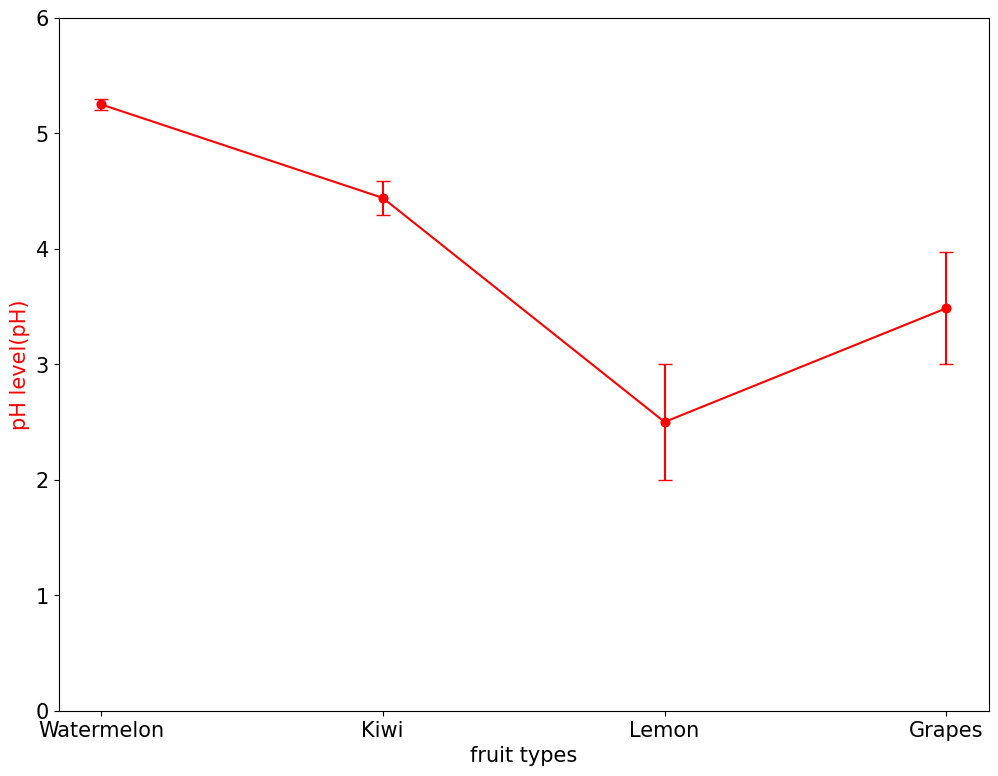

This chart was generated by the following Python code:
import matplotlib.pyplot as plt
import numpy as np

plt.style.use('default')
plt.rcParams['figure.figsize'] = (12, 9)
plt.rcParams['font.size'] = 15

x = np.arange(0, 4)

y = [5.25, 4.44, 2.5, 3.485]
yerr = [0.05, 0.15, 0.5, 0.485]
y2 = [1.473, 1.522, 1.407, 0.546]

fig, ax1 = plt.subplots()

ax1.set_xlabel('fruit types')

ax1.set_ylabel('pH level(pH)', color='red') 
ax1.plot(x, y, marker='o', color='red', label='Error Bars Line')
ax1.errorbar(x, y, yerr=yerr, fmt='o', color='red', capsize=5)
ax1.set_xticks(x)  
ax1.set_xticklabels(['Watermelon', 'Kiwi', 'Lemon', 'Grapes'])  
ax1.set_ylim(0, 6) 

#ax2 = ax1.twinx()
#ax2.set_ylabel('electric pressure(V)', color='blue')
#ax2.plot(x, y2, marker='o', color='blue', label='Second Y Values')
#ax2.set_ylim(0, 2)

plt.savefig('savefig_default.png')
